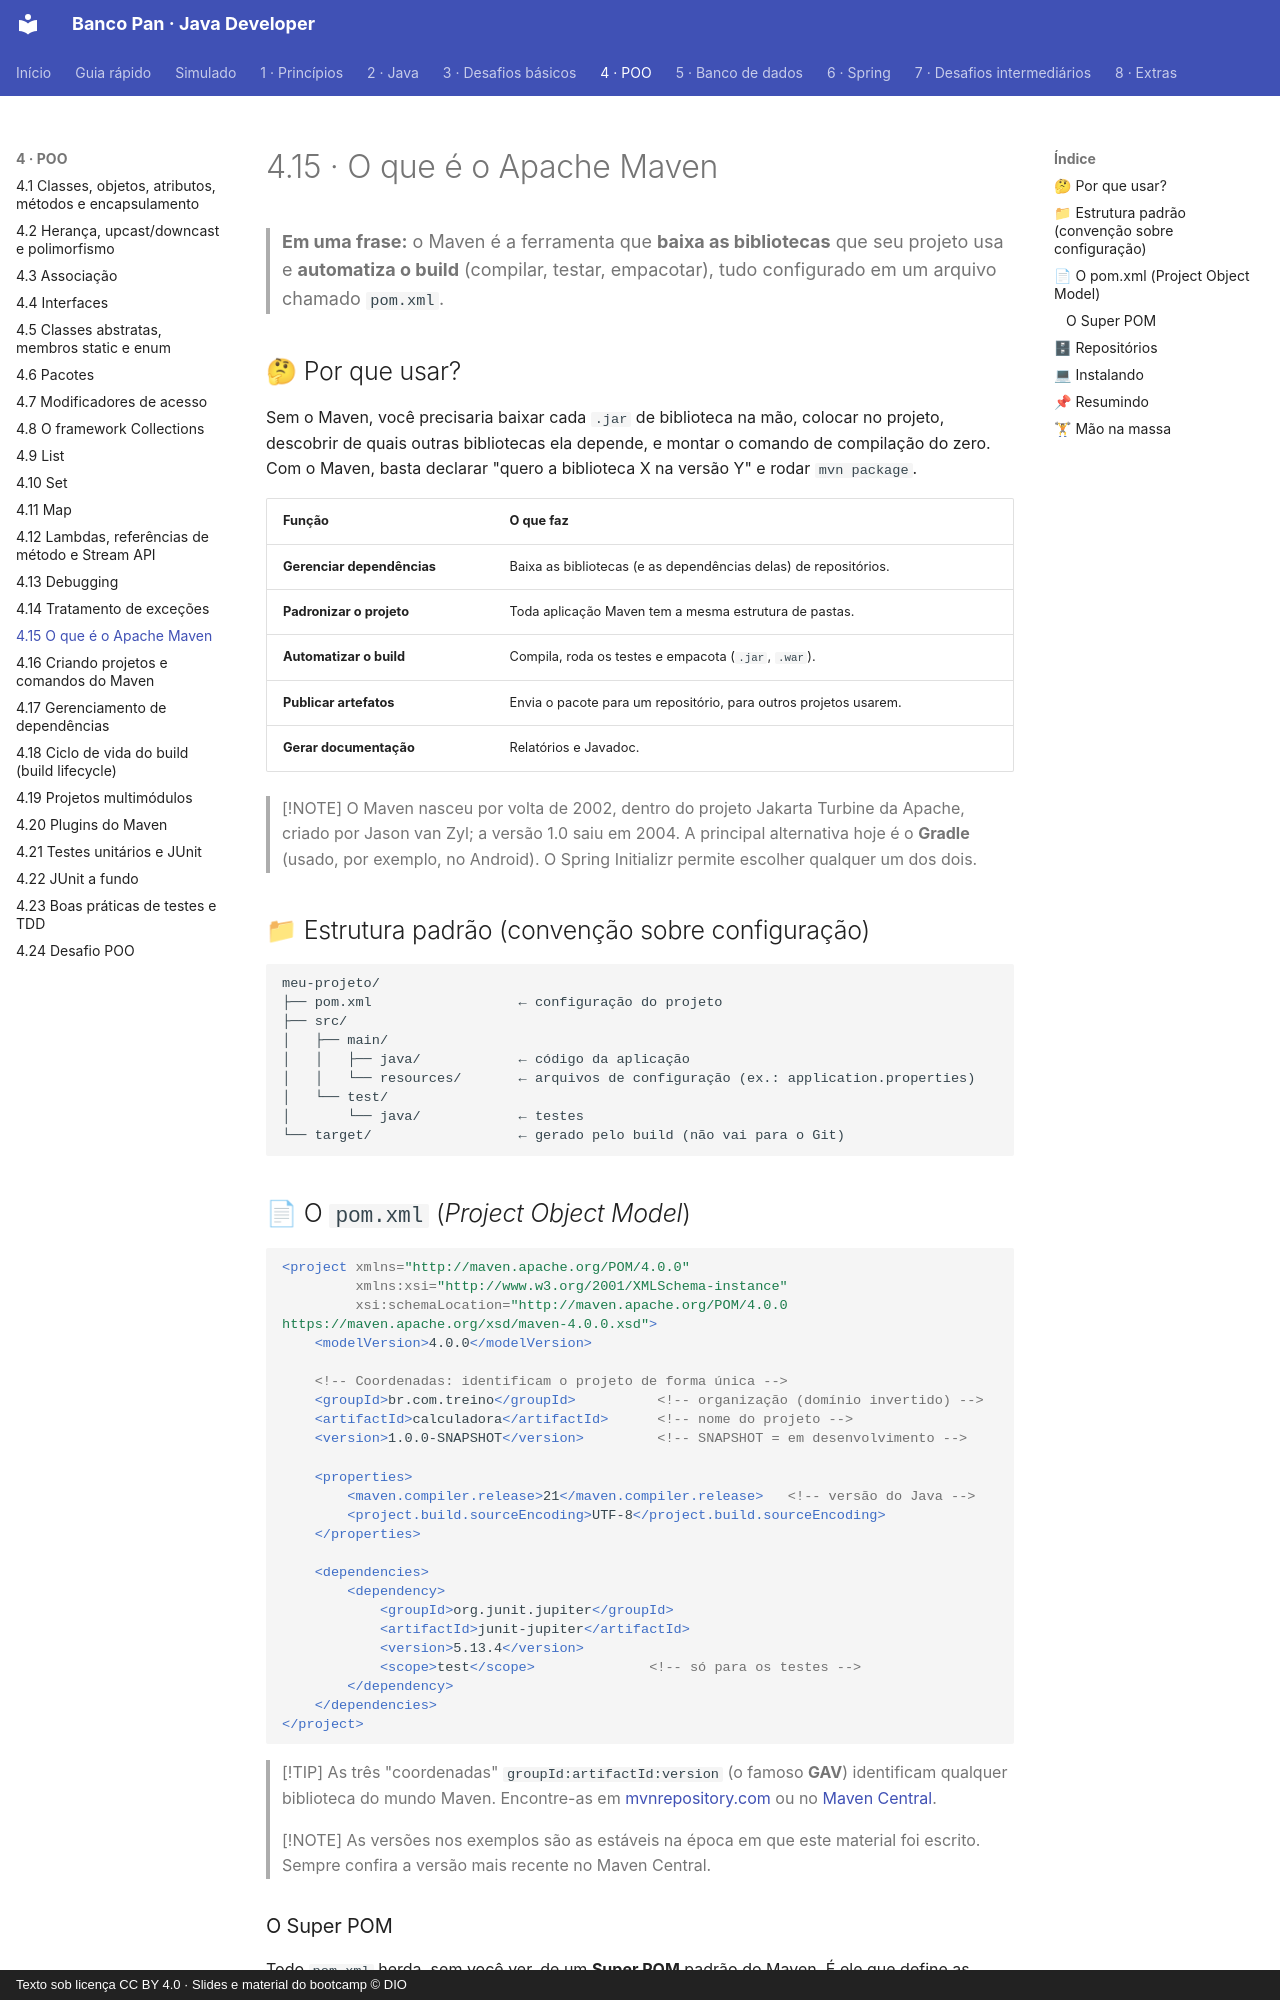

repository: Joshpcbrrj/Dio-Banco_Pan-Java_developer · page: 04-poo/15-maven/index.html · generator: mkdocs · copyright: Texto sob licença CC BY 4.0 · Slides e material do bootcamp © DIO

# 4.15 · O que é o Apache Maven

> **Em uma frase:** o Maven é a ferramenta que **baixa as bibliotecas** que seu projeto usa e **automatiza o build** (compilar, testar, empacotar), tudo configurado em um arquivo chamado `pom.xml`.

## 🤔 Por que usar?

Sem o Maven, você precisaria baixar cada `.jar` de biblioteca na mão, colocar no projeto, descobrir de quais outras bibliotecas ela depende, e montar o comando de compilação do zero. Com o Maven, basta declarar "quero a biblioteca X na versão Y" e rodar `mvn package`.

| Função | O que faz |
| --- | --- |
| **Gerenciar dependências** | Baixa as bibliotecas (e as dependências delas) de repositórios. |
| **Padronizar o projeto** | Toda aplicação Maven tem a mesma estrutura de pastas. |
| **Automatizar o build** | Compila, roda os testes e empacota (`.jar`, `.war`). |
| **Publicar artefatos** | Envia o pacote para um repositório, para outros projetos usarem. |
| **Gerar documentação** | Relatórios e Javadoc. |

> [!NOTE]
> O Maven nasceu por volta de 2002, dentro do projeto Jakarta Turbine da Apache, criado por Jason van Zyl; a versão 1.0 saiu em 2004. A principal alternativa hoje é o **Gradle** (usado, por exemplo, no Android). O Spring Initializr permite escolher qualquer um dos dois.

## 📁 Estrutura padrão (convenção sobre configuração)

```text
meu-projeto/
├── pom.xml                  ← configuração do projeto
├── src/
│   ├── main/
│   │   ├── java/            ← código da aplicação
│   │   └── resources/       ← arquivos de configuração (ex.: application.properties)
│   └── test/
│       └── java/            ← testes
└── target/                  ← gerado pelo build (não vai para o Git)
```

## 📄 O `pom.xml` (*Project Object Model*)

```xml
<project xmlns="http://maven.apache.org/POM/4.0.0"
         xmlns:xsi="http://www.w3.org/2001/XMLSchema-instance"
         xsi:schemaLocation="http://maven.apache.org/POM/4.0.0 https://maven.apache.org/xsd/maven-4.0.0.xsd">
    <modelVersion>4.0.0</modelVersion>

    <!-- Coordenadas: identificam o projeto de forma única -->
    <groupId>br.com.treino</groupId>          <!-- organização (domínio invertido) -->
    <artifactId>calculadora</artifactId>      <!-- nome do projeto -->
    <version>1.0.0-SNAPSHOT</version>         <!-- SNAPSHOT = em desenvolvimento -->

    <properties>
        <maven.compiler.release>21</maven.compiler.release>   <!-- versão do Java -->
        <project.build.sourceEncoding>UTF-8</project.build.sourceEncoding>
    </properties>

    <dependencies>
        <dependency>
            <groupId>org.junit.jupiter</groupId>
            <artifactId>junit-jupiter</artifactId>
            <version>5.13.4</version>
            <scope>test</scope>              <!-- só para os testes -->
        </dependency>
    </dependencies>
</project>
```

> [!TIP]
> As três "coordenadas" `groupId:artifactId:version` (o famoso **GAV**) identificam qualquer biblioteca do mundo Maven. Encontre-as em [mvnrepository.com](https://mvnrepository.com/) ou no [Maven Central](https://central.sonatype.com/).

> [!NOTE]
> As versões nos exemplos são as estáveis na época em que este material foi escrito. Sempre confira a versão mais recente no Maven Central.
